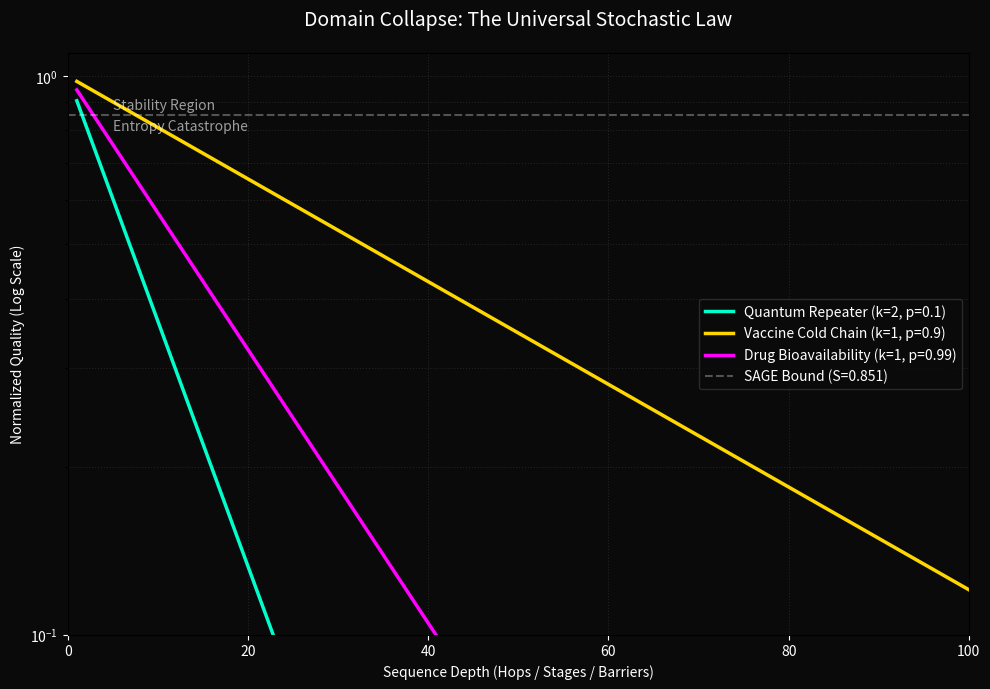

Python code for this plot:
import os
import math
import numpy as np
import matplotlib.pyplot as plt
from pathlib import Path

def generate_collapse_data():
    """
    Generates data for three domains showing log-linear decay 
    under the Stochastic Penalty framework.
    """
    # X-axis: Sequence Depth (Number of Handover Stages)
    N_RANGE = np.arange(1, 101)
    
    # 1. QUANTUM REPEATER (k=2)
    # F_phys is very high, but low p_gen creates massive penalty
    QU_F_GATE = 0.999
    QU_LAMBDA = 0.005
    QU_P_GEN = 0.10
    QU_K = 2
    QU_EXP_PENALTY = QU_LAMBDA * QU_K / QU_P_GEN
    quantum_log_fids = N_RANGE * (math.log(QU_F_GATE) - QU_EXP_PENALTY)
    quantum_vals = np.exp(quantum_log_fids)

    # 2. VACCINE COLD CHAIN (k=1)
    # Higher retention per stage, but frequent handovers
    CC_RETENTION = 0.99
    CC_LAMBDA = 0.01
    CC_P_SUCCESS = 0.90
    CC_K = 1
    CC_EXP_PENALTY = CC_LAMBDA * CC_K / CC_P_SUCCESS
    cold_chain_log_potency = N_RANGE * (math.log(CC_RETENTION) - CC_EXP_PENALTY)
    cold_chain_vals = np.exp(cold_chain_log_potency)

    # 3. DRUG BIOAVAILABILITY (k=1, but higher baseline loss)
    # Large baseline loss at each barrier, high p (reliable biological stages)
    DD_TRANSMISSION = 0.95
    DD_LAMBDA = 0.005
    DD_P_SUCCESS = 0.99
    DD_K = 1
    DD_EXP_PENALTY = DD_LAMBDA * DD_K / DD_P_SUCCESS
    drug_log_bio = N_RANGE * (math.log(DD_TRANSMISSION) - DD_EXP_PENALTY)
    drug_vals = np.exp(drug_log_bio)

    # OUTPUT DIRECTORY
    output_dir = Path("./assets/paper3")
    output_dir.mkdir(parents=True, exist_ok=True)

    # PLOT
    plt.figure(figsize=(10, 7), dpi=150)
    
    # Style
    plt.gca().set_facecolor('#0A0A0A')
    plt.gcf().set_facecolor('#0A0A0A')
    plt.tick_params(colors='white')
    
    # Data Curves
    plt.plot(N_RANGE, quantum_vals, label='Quantum Repeater (k=2, p=0.1)', color='#00FFCC', linewidth=2.5)
    plt.plot(N_RANGE, cold_chain_vals, label='Vaccine Cold Chain (k=1, p=0.9)', color='#FFD700', linewidth=2.5)
    plt.plot(N_RANGE, drug_vals, label='Drug Bioavailability (k=1, p=0.99)', color='#FF00FF', linewidth=2.5)
    
    # SAGE Bound (The Envelope)
    SAGE_CONSTANT = 0.851
    plt.axhline(y=SAGE_CONSTANT, color='white', linestyle='--', alpha=0.3, label=f'SAGE Bound (S={SAGE_CONSTANT})')
    
    # Annotations
    plt.text(5, SAGE_CONSTANT + 0.02, "Stability Region", color='white', fontsize=10, alpha=0.6)
    plt.text(5, SAGE_CONSTANT - 0.05, "Entropy Catastrophe", color='white', fontsize=10, alpha=0.6)

    plt.yscale('log')
    plt.ylim(0.1, 1.1)
    plt.xlim(0, 100)
    
    plt.title("Domain Collapse: The Universal Stochastic Law", color='white', fontsize=14, pad=20)
    plt.xlabel("Sequence Depth (Hops / Stages / Barriers)", color='white')
    plt.ylabel("Normalized Quality (Log Scale)", color='white')
    
    plt.grid(True, which='both', linestyle=':', alpha=0.1, color='white')
    plt.legend(facecolor='#0A0A0A', edgecolor='#333333', labelcolor='white')
    
    # Save
    save_path = output_dir / "universal_collapse.png"
    plt.tight_layout()
    plt.savefig(save_path)
    print(f"Universal Collapse plot saved to {save_path}")

if __name__ == "__main__":
    generate_collapse_data()
